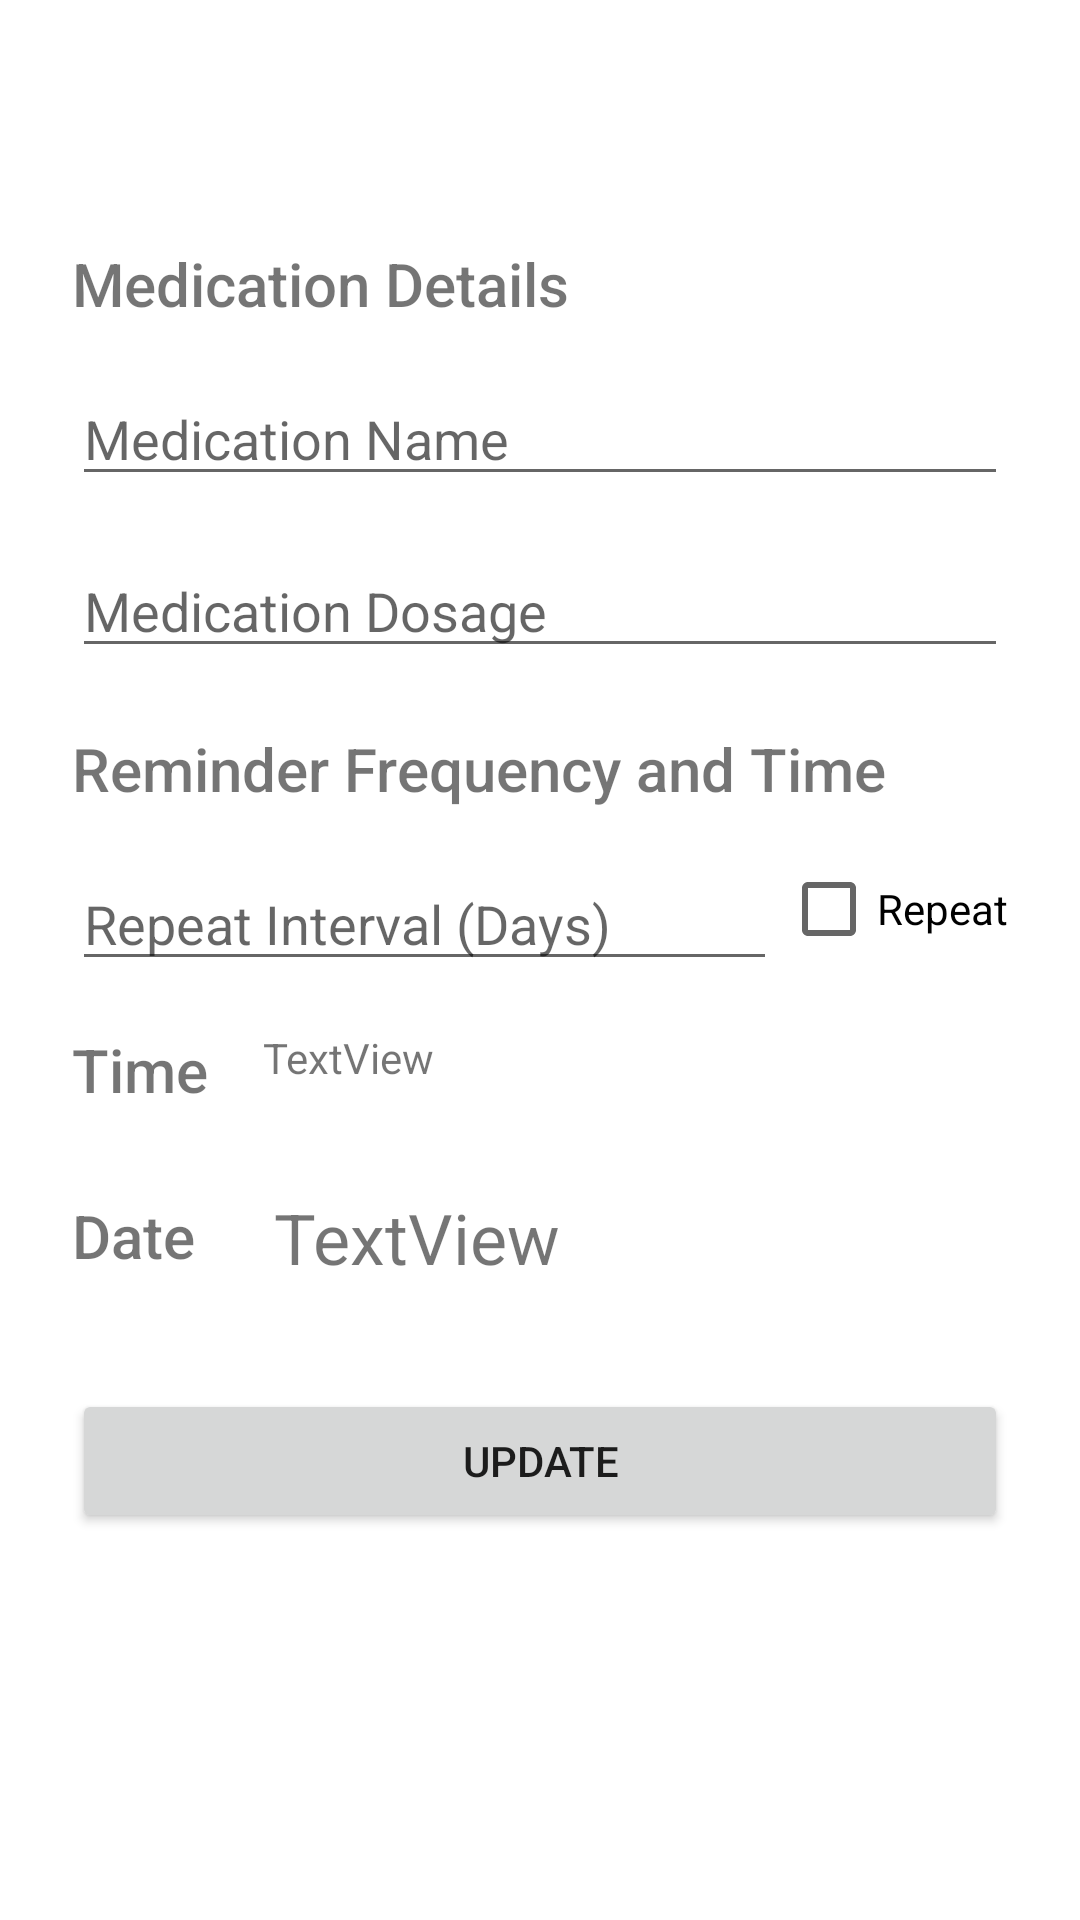

The Android layout XML behind this screen, and the referenced resources:
<!-- AndroidManifest.xml: application theme Theme.MedMinder -->
<!-- res/layout/fragment_update.xml -->
<?xml version="1.0" encoding="utf-8"?>
<androidx.constraintlayout.widget.ConstraintLayout xmlns:android="http://schemas.android.com/apk/res/android"
    xmlns:app="http://schemas.android.com/apk/res-auto"
    xmlns:tools="http://schemas.android.com/tools"
    android:layout_width="match_parent"
    android:layout_height="match_parent"
    android:padding="24dp"
    tools:context=".fragments.update.UpdateFragment">

    <TextView
        android:id="@+id/medication"
        android:layout_width="wrap_content"
        android:layout_height="wrap_content"
        android:layout_marginBottom="16dp"
        android:fontFamily="sans-serif-medium"
        android:text="@string/medication_text"
        android:textSize="20sp"
        app:layout_constraintBottom_toTopOf="@+id/updateMedicationName"
        app:layout_constraintStart_toStartOf="parent" />

    <EditText
        android:id="@+id/updateMedicationName"
        android:layout_width="match_parent"
        android:layout_height="wrap_content"
        android:layout_marginTop="100dp"
        android:ems="10"
        android:hint="@string/medication_name"
        android:inputType="textPersonName"
        app:layout_constraintEnd_toEndOf="parent"
        app:layout_constraintStart_toStartOf="parent"
        app:layout_constraintTop_toTopOf="parent" />

    <EditText
        android:id="@+id/updateMedicationDosage"
        android:layout_width="match_parent"
        android:layout_height="wrap_content"
        android:layout_marginTop="16dp"
        android:ems="10"
        android:hint="@string/medication_dosage"
        android:inputType="textPersonName"
        app:layout_constraintEnd_toEndOf="parent"
        app:layout_constraintStart_toStartOf="parent"
        app:layout_constraintTop_toBottomOf="@+id/updateMedicationName" />

    <Button
        android:id="@+id/updateButton"
        android:layout_width="match_parent"
        android:layout_height="wrap_content"
        android:layout_marginTop="36dp"
        android:text="@string/update"
        app:layout_constraintEnd_toEndOf="parent"
        app:layout_constraintHorizontal_bias="0.5"
        app:layout_constraintStart_toStartOf="parent"
        app:layout_constraintTop_toBottomOf="@+id/editDate_update" />

    <TextView
        android:id="@+id/editTime_update"
        android:layout_width="194dp"
        android:layout_height="34dp"
        android:layout_marginTop="16dp"
        android:text="TextView"
        app:layout_constraintEnd_toEndOf="parent"
        app:layout_constraintHorizontal_bias="0.251"
        app:layout_constraintStart_toEndOf="@+id/timeTV"
        app:layout_constraintTop_toBottomOf="@+id/updateFrequency" />

    <TextView
        android:id="@+id/editDate_update"
        android:layout_width="198dp"
        android:layout_height="30dp"
        android:layout_marginTop="20dp"
        android:text="TextView"
        android:textSize="70px"
        app:layout_constraintEnd_toEndOf="parent"
        app:layout_constraintHorizontal_bias="0.195"
        app:layout_constraintStart_toEndOf="@+id/dateTV"
        app:layout_constraintTop_toBottomOf="@+id/editTime_update" />

    <EditText
        android:id="@+id/updateFrequency"
        android:layout_width="match_parent"
        android:layout_height="wrap_content"
        android:layout_marginTop="16dp"
        android:layout_marginEnd="77dp"
        android:ems="10"
        android:hint="@string/frequency"
        android:inputType="number"
        app:layout_constraintEnd_toStartOf="@+id/updateRepeatCheckBox"
        app:layout_constraintStart_toStartOf="parent"
        app:layout_constraintTop_toBottomOf="@+id/reminder" />


    <CheckBox
        android:id="@+id/updateRepeatCheckBox"
        android:layout_width="wrap_content"
        android:layout_height="wrap_content"
        android:text="@string/repeat"
        app:layout_constraintBottom_toBottomOf="@+id/updateFrequency"
        app:layout_constraintEnd_toEndOf="parent"
        app:layout_constraintTop_toBottomOf="@+id/reminder"
        app:layout_constraintVertical_bias="1.0" />

    <TextView
        android:id="@+id/timeTV"
        android:layout_width="wrap_content"
        android:layout_height="wrap_content"
        android:fontFamily="sans-serif-medium"
        android:text="Time"
        android:textSize="20sp"
        app:layout_constraintBottom_toTopOf="@+id/editDate_update"
        app:layout_constraintStart_toStartOf="parent"
        app:layout_constraintTop_toBottomOf="@+id/updateFrequency"
        app:layout_constraintVertical_bias="0.37"
        tools:text="Time" />

    <TextView
        android:id="@+id/dateTV"
        android:layout_width="56dp"
        android:layout_height="30dp"
        android:layout_marginTop="12dp"
        android:fontFamily="sans-serif-medium"
        android:text="Date"
        android:textSize="20sp"
        app:layout_constraintBottom_toTopOf="@+id/updateButton"
        app:layout_constraintStart_toStartOf="parent"
        app:layout_constraintTop_toBottomOf="@+id/timeTV"
        app:layout_constraintVertical_bias="0.319"
        tools:text="Date" />

    <TextView
        android:id="@+id/reminder"
        android:layout_width="wrap_content"
        android:layout_height="wrap_content"
        android:layout_marginTop="20dp"
        android:fontFamily="sans-serif-medium"
        android:text="@string/reminder_text"
        android:textSize="20sp"
        app:layout_constraintEnd_toEndOf="parent"
        app:layout_constraintHorizontal_bias="0.0"
        app:layout_constraintStart_toStartOf="parent"
        app:layout_constraintTop_toBottomOf="@+id/updateMedicationDosage" />

</androidx.constraintlayout.widget.ConstraintLayout>
<!-- resources referenced by this layout -->
<resources>
  <string name="frequency">Repeat Interval (Days)</string>
  <string name="medication_dosage">Medication Dosage</string>
  <string name="medication_name">Medication Name</string>
  <string name="medication_text">Medication Details</string>
  <string name="reminder_text">Reminder Frequency and Time</string>
  <string name="repeat">Repeat</string>
  <string name="update">Update</string>
  <style name="Theme.MedMinder" parent="Theme.MaterialComponents.DayNight.DarkActionBar">
          
          <item name="colorPrimary">#815381</item>
          <item name="colorPrimaryVariant">#797979</item>
          <item name="colorOnPrimary">@color/white</item>
          
          <item name="colorSecondary">#815381</item>
          <item name="colorSecondaryVariant">#643964</item>
          <item name="colorOnSecondary">@color/black</item>
          
          <item name="android:statusBarColor" tools:targetApi="l">?attr/colorPrimaryVariant</item>
          
      </style>
  <!-- not gathered from this repository: default colours our renderer supplied (Android Studio template values) -->
  <color name="black">#FF000000</color>
  <color name="white">#FFFFFFFF</color>
</resources>
